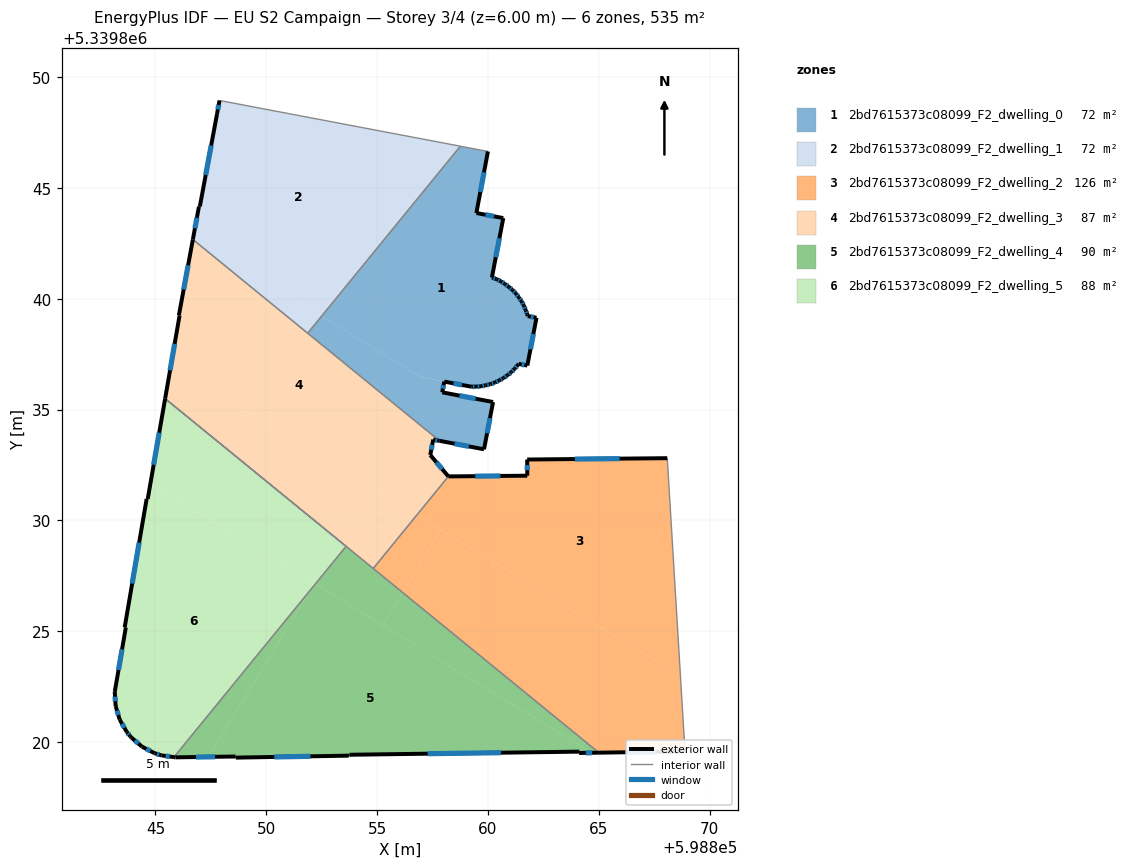
=== STOREY PLAN SPEC (per zone: floor XY polygon, exterior-wall plan segments, windows/doors) ===
zone 1: 2bd7615373c08099_F2_dwelling_0  (71.6 m²)
  floor: (598859.99, 5339846.65) (598859.47, 5339843.87) (598860.69, 5339843.64) (598860.17, 5339840.96) (598860.39, 5339840.88) (598860.58, 5339840.79) (598860.76, 5339840.67) (598860.94, 5339840.54) (598861.10, 5339840.40) (598861.26, 5339840.24) (598861.39, 5339840.06) (598861.51, 5339839.88) (598861.62, 5339839.70) (598861.70, 5339839.49) (598861.77, 5339839.29) (598861.79, 5339839.22) (598862.19, 5339839.15) (598861.77, 5339836.99) (598861.38, 5339837.06) (598861.34, 5339837.01) (598861.20, 5339836.84) (598861.05, 5339836.69) (598860.88, 5339836.55) (598860.69, 5339836.42) (598860.51, 5339836.32) (598860.31, 5339836.22) (598860.11, 5339836.15) (598859.89, 5339836.10) (598859.68, 5339836.05) (598859.46, 5339836.04) (598859.24, 5339836.04) (598856.99, 5339836.46) (598852.54, 5339839.18) (598852.75, 5339839.53) (598858.75, 5339846.88)
  floor: (598858.03, 5339836.26) (598857.93, 5339835.78) (598860.23, 5339835.34) (598859.82, 5339833.21) (598857.81, 5339833.60) (598851.86, 5339838.45) (598852.49, 5339839.21) (598856.99, 5339836.46)
  floor: (598852.75, 5339839.53) (598852.54, 5339839.18) (598852.49, 5339839.21)
  exterior wall: (598860.17, 5339840.96) – (598860.69, 5339843.64)  [2.7 m]
    window: (598860.35, 5339841.87) – (598860.51, 5339842.73)  [0.8 m²]
  exterior wall: (598860.39, 5339840.88) – (598860.17, 5339840.96)  [0.2 m]
    window: (598860.31, 5339840.91) – (598860.25, 5339840.94)  [0.1 m²]
  exterior wall: (598860.58, 5339840.79) – (598860.39, 5339840.88)  [0.2 m]
    window: (598860.51, 5339840.82) – (598860.45, 5339840.85)  [0.1 m²]
  exterior wall: (598860.76, 5339840.67) – (598860.58, 5339840.79)  [0.2 m]
    window: (598860.70, 5339840.71) – (598860.64, 5339840.75)  [0.1 m²]
  exterior wall: (598860.94, 5339840.54) – (598860.76, 5339840.67)  [0.2 m]
    window: (598860.88, 5339840.58) – (598860.82, 5339840.62)  [0.1 m²]
  exterior wall: (598861.10, 5339840.40) – (598860.94, 5339840.54)  [0.2 m]
    window: (598861.05, 5339840.44) – (598861.00, 5339840.49)  [0.1 m²]
  exterior wall: (598861.26, 5339840.24) – (598861.10, 5339840.40)  [0.2 m]
    window: (598861.20, 5339840.29) – (598861.16, 5339840.34)  [0.1 m²]
  exterior wall: (598861.39, 5339840.06) – (598861.26, 5339840.24)  [0.2 m]
    window: (598861.34, 5339840.12) – (598861.30, 5339840.18)  [0.1 m²]
  exterior wall: (598861.51, 5339839.88) – (598861.39, 5339840.06)  [0.2 m]
    window: (598861.47, 5339839.95) – (598861.43, 5339840.00)  [0.1 m²]
  exterior wall: (598861.62, 5339839.70) – (598861.51, 5339839.88)  [0.2 m]
    window: (598861.58, 5339839.76) – (598861.55, 5339839.82)  [0.1 m²]
  exterior wall: (598861.70, 5339839.49) – (598861.62, 5339839.70)  [0.2 m]
    window: (598861.67, 5339839.56) – (598861.64, 5339839.63)  [0.1 m²]
  exterior wall: (598861.77, 5339839.29) – (598861.70, 5339839.49)  [0.2 m]
    window: (598861.75, 5339839.36) – (598861.72, 5339839.42)  [0.1 m²]
  exterior wall: (598861.79, 5339839.22) – (598861.77, 5339839.29)  [0.1 m]
  exterior wall: (598862.19, 5339839.15) – (598861.79, 5339839.22)  [0.4 m]
    window: (598862.05, 5339839.17) – (598861.93, 5339839.19)  [0.1 m²]
  exterior wall: (598861.77, 5339836.99) – (598862.19, 5339839.15)  [2.2 m]
    window: (598861.91, 5339837.72) – (598862.05, 5339838.41)  [0.7 m²]
  exterior wall: (598861.38, 5339837.06) – (598861.77, 5339836.99)  [0.4 m]
    window: (598861.52, 5339837.04) – (598861.64, 5339837.01)  [0.1 m²]
  exterior wall: (598861.34, 5339837.01) – (598861.38, 5339837.06)  [0.1 m]
  exterior wall: (598861.20, 5339836.84) – (598861.34, 5339837.01)  [0.2 m]
    window: (598861.25, 5339836.90) – (598861.29, 5339836.95)  [0.1 m²]
  exterior wall: (598861.05, 5339836.69) – (598861.20, 5339836.84)  [0.2 m]
    window: (598861.10, 5339836.74) – (598861.15, 5339836.79)  [0.1 m²]
  exterior wall: (598860.88, 5339836.55) – (598861.05, 5339836.69)  [0.2 m]
    window: (598860.94, 5339836.60) – (598860.99, 5339836.64)  [0.1 m²]
  exterior wall: (598860.69, 5339836.42) – (598860.88, 5339836.55)  [0.2 m]
    window: (598860.76, 5339836.47) – (598860.82, 5339836.51)  [0.1 m²]
  exterior wall: (598860.51, 5339836.32) – (598860.69, 5339836.42)  [0.2 m]
    window: (598860.57, 5339836.35) – (598860.63, 5339836.39)  [0.1 m²]
  exterior wall: (598860.31, 5339836.22) – (598860.51, 5339836.32)  [0.2 m]
    window: (598860.37, 5339836.26) – (598860.44, 5339836.29)  [0.1 m²]
  exterior wall: (598860.11, 5339836.15) – (598860.31, 5339836.22)  [0.2 m]
    window: (598860.18, 5339836.18) – (598860.24, 5339836.20)  [0.1 m²]
  exterior wall: (598859.89, 5339836.10) – (598860.11, 5339836.15)  [0.2 m]
    window: (598859.96, 5339836.12) – (598860.03, 5339836.13)  [0.1 m²]
  exterior wall: (598859.68, 5339836.05) – (598859.89, 5339836.10)  [0.2 m]
    window: (598859.75, 5339836.07) – (598859.82, 5339836.08)  [0.1 m²]
  exterior wall: (598859.46, 5339836.04) – (598859.68, 5339836.05)  [0.2 m]
    window: (598859.53, 5339836.04) – (598859.61, 5339836.05)  [0.1 m²]
  exterior wall: (598859.24, 5339836.04) – (598859.46, 5339836.04)  [0.2 m]
    window: (598859.31, 5339836.04) – (598859.39, 5339836.04)  [0.1 m²]
  exterior wall: (598858.03, 5339836.26) – (598859.24, 5339836.04)  [1.2 m]
    window: (598858.44, 5339836.19) – (598858.83, 5339836.11)  [0.4 m²]
  exterior wall: (598857.93, 5339835.78) – (598858.03, 5339836.26)  [0.5 m]
    window: (598857.97, 5339835.95) – (598857.99, 5339836.10)  [0.2 m²]
  exterior wall: (598860.23, 5339835.34) – (598857.93, 5339835.78)  [2.3 m]
    window: (598859.45, 5339835.49) – (598858.71, 5339835.63)  [0.7 m²]
  exterior wall: (598859.82, 5339833.21) – (598860.23, 5339835.34)  [2.2 m]
    window: (598859.96, 5339833.94) – (598860.09, 5339834.62)  [0.7 m²]
  exterior wall: (598857.81, 5339833.59) – (598859.82, 5339833.21)  [2.0 m]
    window: (598858.49, 5339833.46) – (598859.13, 5339833.34)  [0.6 m²]
  exterior wall: (598859.47, 5339843.87) – (598859.99, 5339846.65)  [2.8 m]
    window: (598859.65, 5339844.81) – (598859.82, 5339845.70)  [0.9 m²]
  exterior wall: (598860.69, 5339843.64) – (598859.47, 5339843.87)  [1.2 m]
    window: (598860.27, 5339843.72) – (598859.89, 5339843.79)  [0.4 m²]
  interior walls: 3
zone 2: 2bd7615373c08099_F2_dwelling_1  (71.6 m²)
  floor: (598857.40, 5339847.14) (598852.75, 5339839.53) (598852.49, 5339839.21) (598846.70, 5339842.75) (598846.96, 5339844.16) (598847.00, 5339844.16) (598847.78, 5339848.33) (598847.89, 5339848.95)
  floor: (598858.75, 5339846.88) (598852.75, 5339839.53) (598857.40, 5339847.14)
  floor: (598852.49, 5339839.21) (598851.86, 5339838.45) (598846.69, 5339842.67) (598846.70, 5339842.75)
  exterior wall: (598846.96, 5339844.16) – (598846.69, 5339842.67)  [1.5 m]
    window: (598846.87, 5339843.66) – (598846.78, 5339843.18)  [0.5 m²]
  exterior wall: (598847.00, 5339844.16) – (598846.96, 5339844.16)  [0.0 m]
  exterior wall: (598847.78, 5339848.33) – (598847.00, 5339844.16)  [4.2 m]
    window: (598847.51, 5339846.92) – (598847.26, 5339845.58)  [1.3 m²]
  exterior wall: (598847.89, 5339848.95) – (598847.78, 5339848.33)  [0.6 m]
    window: (598847.85, 5339848.74) – (598847.81, 5339848.54)  [0.2 m²]
  interior walls: 3
zone 3: 2bd7615373c08099_F2_dwelling_2  (126.3 m²)
  floor: (598868.08, 5339832.81) (598868.68, 5339822.98) (598856.79, 5339830.25) (598858.21, 5339831.99) (598861.77, 5339832.02) (598861.77, 5339832.75)
  floor: (598868.68, 5339822.98) (598868.89, 5339819.59) (598865.00, 5339819.53) (598856.15, 5339826.75) (598857.88, 5339829.58)
  floor: (598857.88, 5339829.58) (598856.15, 5339826.75) (598854.82, 5339827.83) (598856.79, 5339830.25)
  exterior wall: (598865.00, 5339819.53) – (598868.89, 5339819.59)  [3.9 m]
    window: (598866.32, 5339819.55) – (598867.56, 5339819.57)  [1.2 m²]
  exterior wall: (598861.77, 5339832.02) – (598858.21, 5339831.99)  [3.6 m]
    window: (598860.56, 5339832.01) – (598859.42, 5339832.00)  [1.1 m²]
  exterior wall: (598861.77, 5339832.75) – (598861.77, 5339832.02)  [0.7 m]
    window: (598861.77, 5339832.50) – (598861.77, 5339832.27)  [0.2 m²]
  exterior wall: (598868.08, 5339832.81) – (598861.77, 5339832.75)  [6.3 m]
    window: (598865.94, 5339832.79) – (598863.92, 5339832.77)  [1.9 m²]
  interior walls: 3
zone 4: 2bd7615373c08099_F2_dwelling_3  (87.1 m²)
  floor: (598856.79, 5339830.25) (598854.82, 5339827.83) (598845.44, 5339835.50) (598845.70, 5339837.02)
  floor: (598857.53, 5339833.65) (598857.39, 5339832.95) (598858.21, 5339831.99) (598856.79, 5339830.25) (598845.70, 5339837.02) (598846.09, 5339839.25) (598846.06, 5339839.26) (598846.69, 5339842.67) (598857.81, 5339833.60)
  exterior wall: (598857.53, 5339833.65) – (598857.81, 5339833.59)  [0.3 m]
    window: (598857.62, 5339833.63) – (598857.71, 5339833.61)  [0.1 m²]
  exterior wall: (598857.39, 5339832.95) – (598857.53, 5339833.65)  [0.7 m]
    window: (598857.44, 5339833.19) – (598857.48, 5339833.41)  [0.2 m²]
  exterior wall: (598858.21, 5339831.99) – (598857.39, 5339832.95)  [1.3 m]
    window: (598857.93, 5339832.32) – (598857.67, 5339832.63)  [0.4 m²]
  exterior wall: (598846.09, 5339839.25) – (598845.44, 5339835.50)  [3.8 m]
    window: (598845.86, 5339837.97) – (598845.66, 5339836.77)  [1.2 m²]
  exterior wall: (598846.06, 5339839.26) – (598846.09, 5339839.25)  [0.0 m]
  exterior wall: (598846.69, 5339842.67) – (598846.06, 5339839.26)  [3.5 m]
    window: (598846.47, 5339841.51) – (598846.27, 5339840.42)  [1.1 m²]
  interior walls: 5
zone 5: 2bd7615373c08099_F2_dwelling_4  (90.1 m²)
  floor: (598865.00, 5339819.53) (598864.68, 5339819.52) (598855.25, 5339825.28) (598856.15, 5339826.75)
  floor: (598864.12, 5339819.57) (598853.75, 5339819.43) (598853.72, 5339819.39) (598848.62, 5339819.30) (598848.61, 5339819.35) (598847.39, 5339819.34) (598852.00, 5339826.88) (598852.21, 5339827.14) (598864.68, 5339819.52) (598864.11, 5339819.51)
  floor: (598852.00, 5339826.88) (598847.39, 5339819.34) (598845.90, 5339819.32) (598845.83, 5339819.33)
  floor: (598856.15, 5339826.75) (598855.25, 5339825.28) (598852.21, 5339827.14) (598853.60, 5339828.83)
  exterior wall: (598845.90, 5339819.32) – (598848.61, 5339819.35)  [2.7 m]
    window: (598846.82, 5339819.33) – (598847.69, 5339819.34)  [0.8 m²]
  exterior wall: (598845.83, 5339819.33) – (598845.90, 5339819.32)  [0.1 m]
  exterior wall: (598864.11, 5339819.51) – (598865.00, 5339819.53)  [0.9 m]
    window: (598864.41, 5339819.52) – (598864.70, 5339819.52)  [0.3 m²]
  exterior wall: (598864.12, 5339819.57) – (598864.11, 5339819.51)  [0.1 m]
  exterior wall: (598853.75, 5339819.43) – (598864.12, 5339819.57)  [10.4 m]
    window: (598857.28, 5339819.48) – (598860.59, 5339819.53)  [3.2 m²]
  exterior wall: (598853.72, 5339819.39) – (598853.75, 5339819.43)  [0.1 m]
  exterior wall: (598848.62, 5339819.30) – (598853.72, 5339819.39)  [5.1 m]
    window: (598850.36, 5339819.33) – (598851.99, 5339819.36)  [1.6 m²]
  exterior wall: (598848.61, 5339819.35) – (598848.62, 5339819.30)  [0.1 m]
  interior walls: 5
zone 6: 2bd7615373c08099_F2_dwelling_5  (88.2 m²)
  floor: (598852.17, 5339827.16) (598852.00, 5339826.88) (598845.83, 5339819.33) (598845.26, 5339819.40) (598844.96, 5339819.50) (598844.39, 5339819.80) (598843.91, 5339820.21) (598843.86, 5339820.27) (598843.70, 5339820.46) (598843.39, 5339821.02) (598843.20, 5339821.63) (598843.16, 5339822.27) (598843.66, 5339825.18) (598843.61, 5339825.18) (598844.60, 5339830.97) (598844.65, 5339830.97) (598844.77, 5339831.68)
  floor: (598853.60, 5339828.83) (598852.21, 5339827.14) (598852.17, 5339827.16) (598844.77, 5339831.68) (598845.44, 5339835.50)
  exterior wall: (598843.91, 5339820.21) – (598844.39, 5339819.80)  [0.6 m]
    window: (598844.07, 5339820.07) – (598844.23, 5339819.94)  [0.2 m²]
  exterior wall: (598843.86, 5339820.27) – (598843.91, 5339820.21)  [0.1 m]
  exterior wall: (598843.70, 5339820.46) – (598843.86, 5339820.27)  [0.2 m]
    window: (598843.76, 5339820.40) – (598843.80, 5339820.33)  [0.1 m²]
  exterior wall: (598843.39, 5339821.02) – (598843.70, 5339820.46)  [0.6 m]
    window: (598843.49, 5339820.83) – (598843.59, 5339820.65)  [0.2 m²]
  exterior wall: (598843.20, 5339821.63) – (598843.39, 5339821.02)  [0.6 m]
    window: (598843.26, 5339821.42) – (598843.32, 5339821.23)  [0.2 m²]
  exterior wall: (598843.16, 5339822.27) – (598843.20, 5339821.63)  [0.6 m]
    window: (598843.18, 5339822.05) – (598843.19, 5339821.85)  [0.2 m²]
  exterior wall: (598843.66, 5339825.18) – (598843.16, 5339822.27)  [3.0 m]
    window: (598843.49, 5339824.19) – (598843.33, 5339823.26)  [0.9 m²]
  exterior wall: (598843.61, 5339825.18) – (598843.66, 5339825.18)  [0.1 m]
  exterior wall: (598844.60, 5339830.97) – (598843.61, 5339825.18)  [5.9 m]
    window: (598844.26, 5339829.00) – (598843.95, 5339827.15)  [1.8 m²]
  exterior wall: (598844.65, 5339830.97) – (598844.60, 5339830.97)  [0.1 m]
  exterior wall: (598845.44, 5339835.50) – (598844.65, 5339830.97)  [4.6 m]
    window: (598845.17, 5339833.96) – (598844.92, 5339832.51)  [1.4 m²]
  exterior wall: (598845.26, 5339819.40) – (598845.83, 5339819.33)  [0.6 m]
    window: (598845.46, 5339819.38) – (598845.64, 5339819.35)  [0.2 m²]
  exterior wall: (598844.96, 5339819.50) – (598845.26, 5339819.40)  [0.3 m]
    window: (598845.06, 5339819.47) – (598845.16, 5339819.44)  [0.1 m²]
  exterior wall: (598844.39, 5339819.80) – (598844.96, 5339819.50)  [0.6 m]
    window: (598844.58, 5339819.70) – (598844.77, 5339819.60)  [0.2 m²]
  interior walls: 2

=== DERIVED (storey summary) ===
Building: EU S2 Campaign
Storey: 3 of 4  (floor level z = 6.00 m)
Storey gross floor area: 535.0 m²
Zones on this storey: 6
  - 2bd7615373c08099_F2_dwelling_0: floor 71.6 m²; exterior wall 23.0 m (69.0 m²); 33 window(s) 7.0 m²; WWR 10.1%
  - 2bd7615373c08099_F2_dwelling_1: floor 71.6 m²; exterior wall 6.4 m (19.2 m²); 3 window(s) 2.0 m²; WWR 10.1%
  - 2bd7615373c08099_F2_dwelling_2: floor 126.3 m²; exterior wall 14.5 m (43.5 m²); 4 window(s) 4.4 m²; WWR 10.2%
  - 2bd7615373c08099_F2_dwelling_3: floor 87.1 m²; exterior wall 9.6 m (28.7 m²); 5 window(s) 2.9 m²; WWR 10.2%
  - 2bd7615373c08099_F2_dwelling_4: floor 90.1 m²; exterior wall 19.3 m (57.9 m²); 4 window(s) 5.8 m²; WWR 10.1%
  - 2bd7615373c08099_F2_dwelling_5: floor 88.2 m²; exterior wall 17.9 m (53.8 m²); 11 window(s) 5.4 m²; WWR 10.1%
Zone adjacency (shared interzone walls):
  - 2bd7615373c08099_F2_dwelling_0 ↔ 2bd7615373c08099_F2_dwelling_1
  - 2bd7615373c08099_F2_dwelling_0 ↔ 2bd7615373c08099_F2_dwelling_3
  - 2bd7615373c08099_F2_dwelling_1 ↔ 2bd7615373c08099_F2_dwelling_3
  - 2bd7615373c08099_F2_dwelling_2 ↔ 2bd7615373c08099_F2_dwelling_3
  - 2bd7615373c08099_F2_dwelling_2 ↔ 2bd7615373c08099_F2_dwelling_4
  - 2bd7615373c08099_F2_dwelling_3 ↔ 2bd7615373c08099_F2_dwelling_4
  - 2bd7615373c08099_F2_dwelling_4 ↔ 2bd7615373c08099_F2_dwelling_5